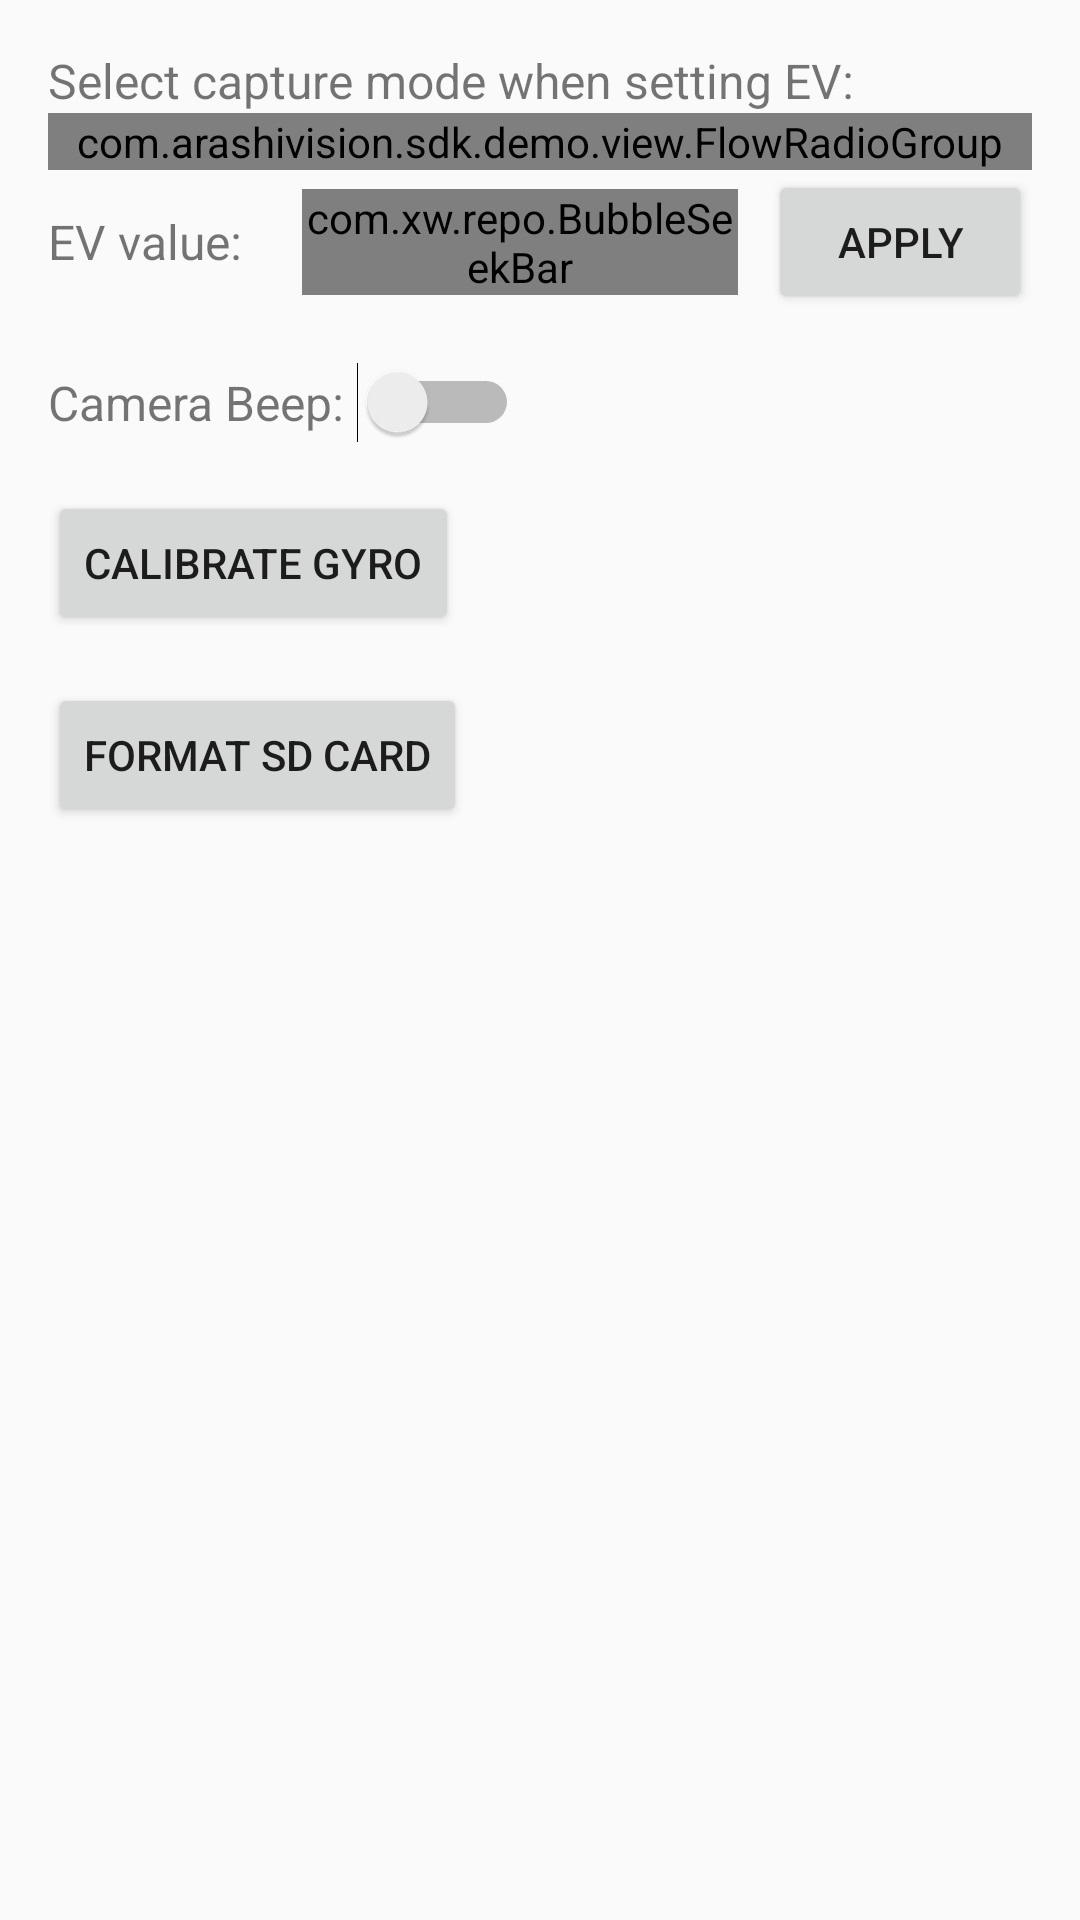

Reconstruct the res/layout file that produces this screen, plus the resources it refers to.
<!-- AndroidManifest.xml: application theme AppTheme -->
<!-- res/layout/activity_more_setting.xml -->
<?xml version="1.0" encoding="utf-8"?>
<LinearLayout xmlns:android="http://schemas.android.com/apk/res/android"
    xmlns:app="http://schemas.android.com/apk/res-auto"
    android:layout_width="match_parent"
    android:layout_height="match_parent"
    android:orientation="vertical"
    android:padding="16dp">

    <TextView
        android:layout_width="wrap_content"
        android:layout_height="wrap_content"
        android:text="Select capture mode when setting EV: "
        android:textSize="16sp" />

    <com.arashivision.sdk.demo.view.FlowRadioGroup
        android:id="@+id/rg_function_mode"
        android:layout_width="match_parent"
        android:layout_height="wrap_content">

        <RadioButton
            android:id="@+id/rb_capture_normal"
            android:layout_width="wrap_content"
            android:layout_height="wrap_content"
            android:checked="true"
            android:text="Capture Normal" />

        <RadioButton
            android:id="@+id/rb_hdr_capturel"
            android:layout_width="wrap_content"
            android:layout_height="wrap_content"
            android:text="HDR Capture" />

        <RadioButton
            android:id="@+id/rb_interval_shooting"
            android:layout_width="wrap_content"
            android:layout_height="wrap_content"
            android:text="Interval Shooting" />

        <RadioButton
            android:id="@+id/rb_record_normal"
            android:layout_width="wrap_content"
            android:layout_height="wrap_content"
            android:text="Record Normal" />

        <RadioButton
            android:id="@+id/rb_hdr_record"
            android:layout_width="wrap_content"
            android:layout_height="wrap_content"
            android:text="HDR Record" />

        <RadioButton
            android:id="@+id/rb_bullet_time"
            android:layout_width="wrap_content"
            android:layout_height="wrap_content"
            android:text="Bullet Time" />

        <RadioButton
            android:id="@+id/rb_timelapse"
            android:layout_width="wrap_content"
            android:layout_height="wrap_content"
            android:text="Timelapse" />
    </com.arashivision.sdk.demo.view.FlowRadioGroup>

    <LinearLayout
        android:layout_width="match_parent"
        android:layout_height="wrap_content"
        android:gravity="center_vertical">

        <TextView
            android:layout_width="wrap_content"
            android:layout_height="wrap_content"
            android:text="EV value: "
            android:textSize="16sp" />

        <TextView
            android:id="@+id/tv_ev_value"
            android:layout_width="wrap_content"
            android:layout_height="wrap_content" />

        <com.xw.repo.BubbleSeekBar
            android:id="@+id/sb_ev"
            android:layout_width="0dp"
            android:layout_height="wrap_content"
            android:layout_marginStart="16dp"
            android:layout_marginEnd="10dp"
            android:layout_weight="1"
            app:bsb_bubble_text_color="@color/colorPrimaryDark"
            app:bsb_max="4"
            app:bsb_min="-4"
            app:bsb_show_progress_in_float="true"
            app:bsb_show_section_text="true"
            app:bsb_show_thumb_text="true" />

        <Button
            android:id="@+id/btn_set_ev"
            android:layout_width="wrap_content"
            android:layout_height="wrap_content"
            android:text="Apply" />
    </LinearLayout>

    <LinearLayout
        android:layout_width="match_parent"
        android:layout_height="wrap_content"
        android:layout_marginTop="16dp"
        android:gravity="center_vertical">

        <TextView
            android:layout_width="wrap_content"
            android:layout_height="wrap_content"
            android:text="Camera Beep: "
            android:textSize="16sp" />

        <Switch
            android:id="@+id/switch_camera_beep"
            android:layout_width="wrap_content"
            android:layout_height="wrap_content" />
    </LinearLayout>

    <Button
        android:id="@+id/btn_calibrate_gyro"
        android:layout_width="wrap_content"
        android:layout_height="wrap_content"
        android:layout_marginTop="16dp"
        android:text="Calibrate Gyro" />

    <Button
        android:id="@+id/btn_format_storage"
        android:layout_width="wrap_content"
        android:layout_height="wrap_content"
        android:layout_marginTop="16dp"
        android:text="Format SD Card" />
</LinearLayout>
<!-- resources referenced by this layout -->
<resources>
  <color name="colorPrimaryDark">#3700B3</color>
  <style name="AppTheme" parent="Theme.AppCompat.Light.NoActionBar">
          
          <item name="colorPrimary">@color/colorPrimary</item>
          <item name="colorPrimaryDark">@color/colorPrimaryDark</item>
          <item name="colorAccent">@color/colorAccent</item>
      </style>
  <color name="colorPrimary">#6200EE</color>
  <color name="colorAccent">#03DAC5</color>
</resources>
